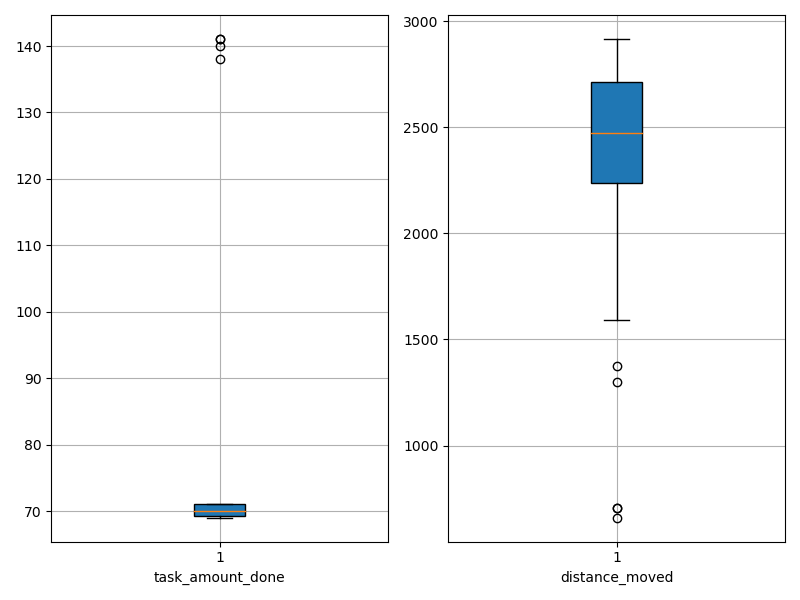

The data file committed next to this chart (first rows):
agent_id, task_amount_done, distance_moved
0, 70.0, 2658
1, 69.0, 1374
2, 69.0, 2249
3, 69.0, 2656
4, 70.0, 2590
5, 70.0, 1956
6, 71.0, 660.3
7, 71.0, 2248
8, 71.0, 2244
9, 69.0, 1791
10, 70.0, 2755
11, 70.0, 2872
12, 71.0, 2799
13, 71.0, 2719
14, 69.0, 1591
15, 69.0, 2423
16, 70.0, 2465
17, 69.0, 2704
18, 70.0, 1299
19, 71.0, 2612
20, 71.0, 703.6
21, 71.0, 2765
22, 69.0, 2736
23, 141.0, 2319
24, 70.0, 2306
25, 71.0, 2657
26, 70.0, 2330
27, 70.0, 2436
28, 69.0, 2914
29, 69.0, 2022
30, 138.0, 2281
31, 69.0, 2516
32, 70.0, 2901
33, 141.0, 2486
34, 70.0, 2873
35, 70.0, 2663
36, 71.0, 2638
37, 71.0, 2910
38, 70.0, 2078
39, 140.0, 2452
40, 69.0, 707.4
41, 70.0, 2354
42, 70.0, 2914
43, 70.0, 2233
44, 69.0, 2625
45, 70.0, 1822
46, 71.0, 2826
47, 71.0, 2168
48, 70.0, 2503
49, 70.0, 2884
